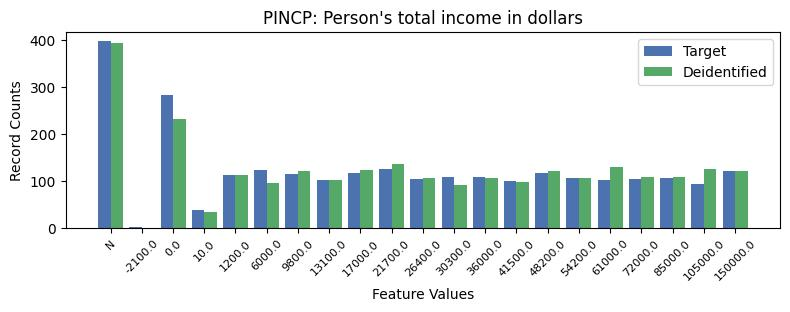

Data behind this chart, as committed beside it:
, PINCP, count_target, count_deidentified
0, -1, 398, 394
1, 1, 283, 232
2, 8, 127, 137
3, 4, 125, 96
4, 19, 122, 122
5, 7, 118, 124
6, 13, 118, 123
7, 5, 116, 123
8, 3, 113, 114
9, 10, 110, 92
10, 11, 109, 107
11, 14, 108, 107
12, 17, 108, 109
13, 16, 106, 109
14, 9, 105, 108
15, 15, 104, 131
16, 6, 103, 104
17, 12, 100, 98
18, 18, 95, 127
19, 2, 40, 36
20, 0, 4, 1
